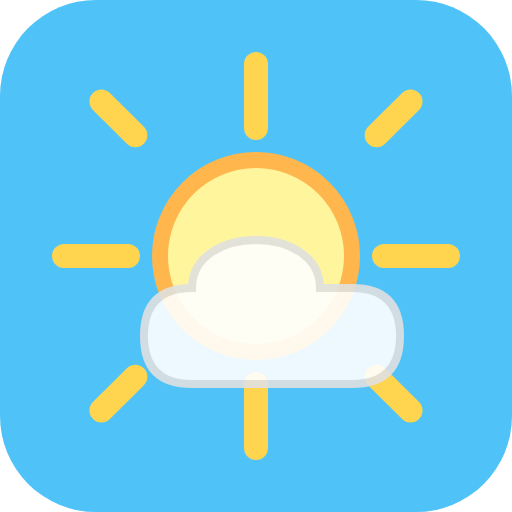
t = 0.00 s
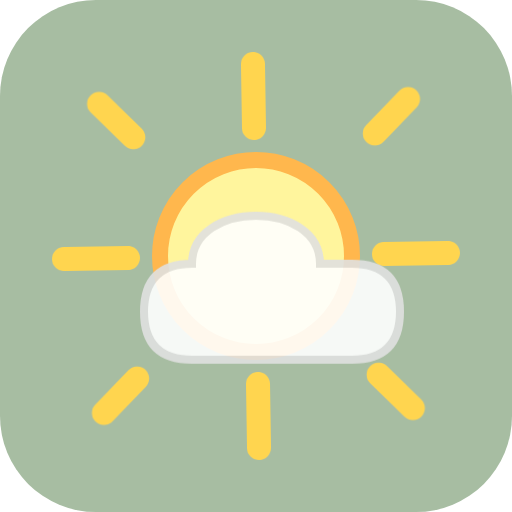
t = 0.99 s
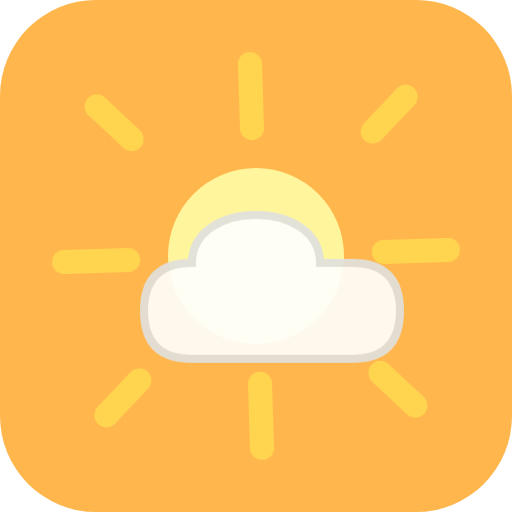
t = 1.98 s
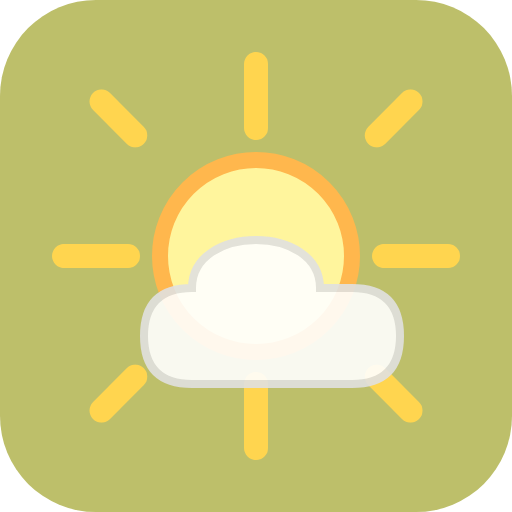
t = 3.00 s
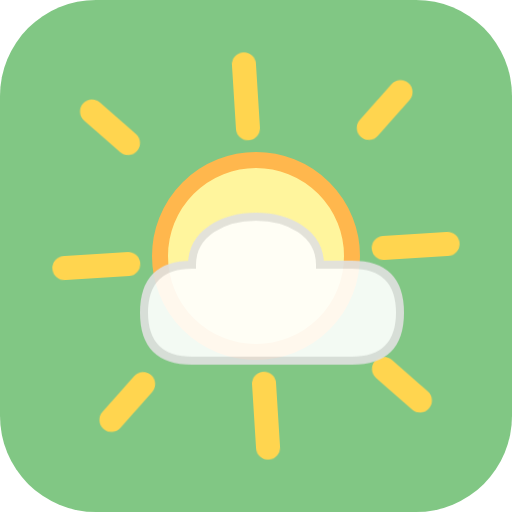
t = 3.96 s
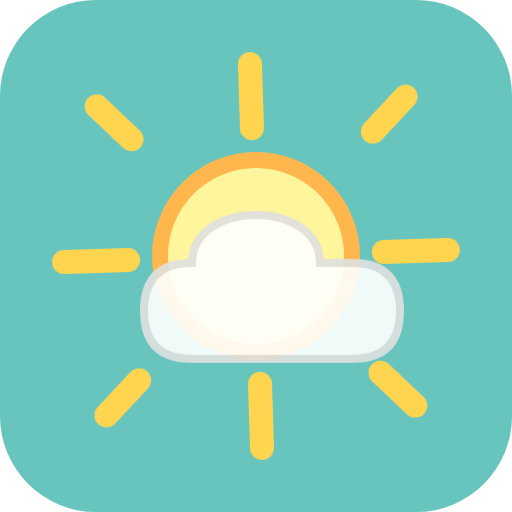
t = 4.98 s

The animated SVG that drew these frames (rendered in a browser with its animation timeline set to each time). Animation: 3 CSS @keyframes rules; one cycle of 6.00 s, repeats indefinitely.

<svg xmlns="http://www.w3.org/2000/svg" viewBox="0 0 32 32">
  <defs>
    <style>
      .sun { animation: rotate 4s linear infinite; }
      .cloud { animation: float 3s ease-in-out infinite; }
      .bg { animation: colorShift 6s ease-in-out infinite; }
      
      @keyframes rotate {
        from { transform: rotate(0deg); }
        to { transform: rotate(360deg); }
      }
      
      @keyframes float {
        0%, 100% { transform: translateY(0px); }
        50% { transform: translateY(-2px); }
      }
      
      @keyframes colorShift {
        0%, 100% { fill: #4FC3F7; }
        33% { fill: #FFB74D; }
        66% { fill: #81C784; }
      }
    </style>
  </defs>
  
  <!-- Animated background -->
  <rect class="bg" width="32" height="32" rx="6"/>
  
  <!-- Sun rays (rotating) -->
  <g class="sun" transform-origin="16 16">
    <path d="M16 4 L16 8 M16 24 L16 28 M28 16 L24 16 M8 16 L4 16 M25.66 6.34 L23.54 8.46 M8.46 23.54 L6.34 25.66 M25.66 25.66 L23.54 23.54 M8.46 8.46 L6.34 6.34" 
          stroke="#FFD54F" stroke-width="1.5" stroke-linecap="round"/>
  </g>
  
  <!-- Sun circle -->
  <circle cx="16" cy="16" r="6" fill="#FFF59D" stroke="#FFB74D" stroke-width="1"/>
  
  <!-- Floating cloud -->
  <g class="cloud">
    <path d="M22 18 C24 18 25 19 25 21 C25 23 24 24 22 24 L12 24 C10 24 9 23 9 21 C9 19 10 18 12 18 C12 16 14 15 16 15 C18 15 20 16 20 18 Z" 
          fill="white" opacity="0.9" stroke="#E0E0E0" stroke-width="0.5"/>
  </g>
</svg>
